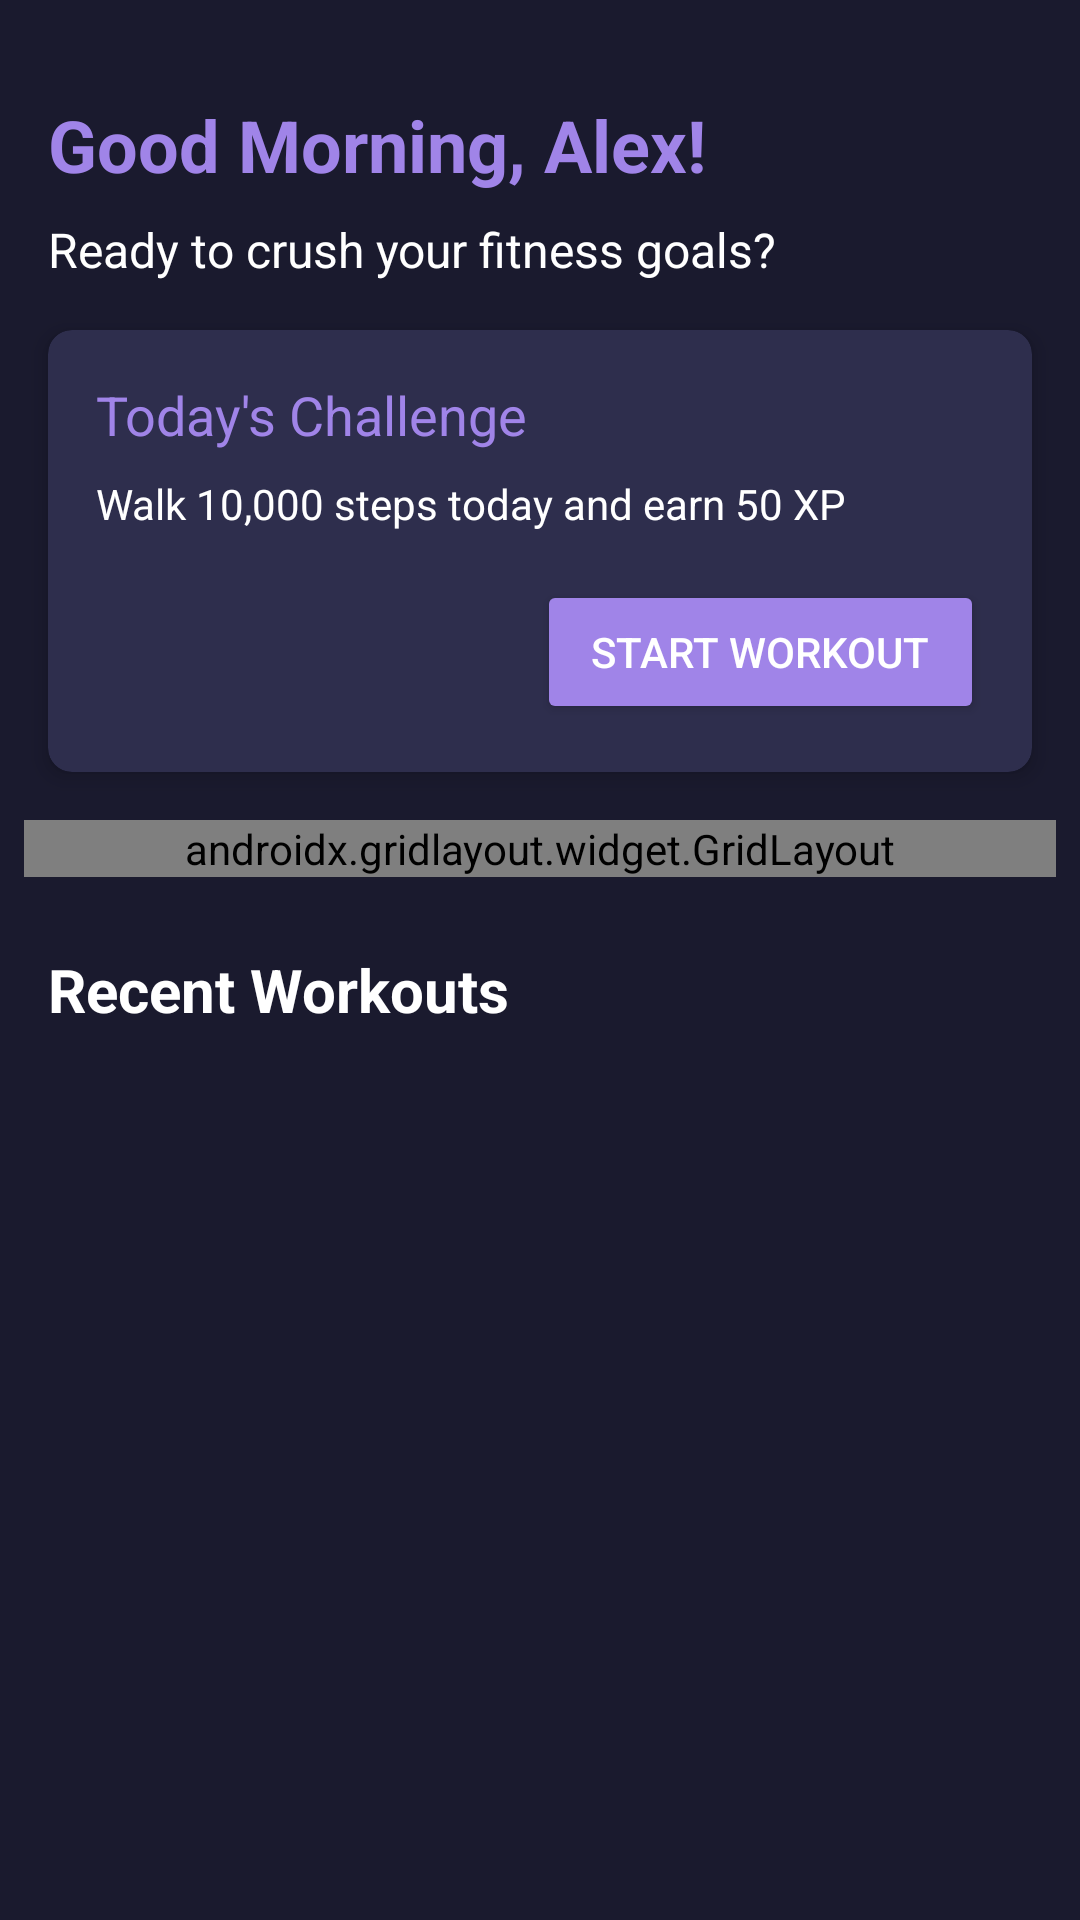

Reconstruct the res/layout file that produces this screen, plus the resources it refers to.
<!-- AndroidManifest.xml: application theme Theme.Vitality_Vault -->
<!-- res/layout/fragment_dashboard.xml -->
<?xml version="1.0" encoding="utf-8"?>
<ScrollView xmlns:android="http://schemas.android.com/apk/res/android"
    xmlns:app="http://schemas.android.com/apk/res-auto"
    xmlns:tools="http://schemas.android.com/tools"
    android:layout_width="match_parent"
    android:layout_height="match_parent"
    android:fillViewport="true">

    <androidx.constraintlayout.widget.ConstraintLayout
        android:layout_width="match_parent"
        android:layout_height="wrap_content"
        android:background="@color/background_deep_dark_blue"
        tools:context=".DashboardFragment">

        
        <TextView
            android:id="@+id/greeting"
            android:layout_width="wrap_content"
            android:layout_height="wrap_content"
            android:text="Good Morning, Alex!"
            android:textColor="@color/accent_vibrant_purple"
            android:textSize="24sp"
            android:textStyle="bold"
            android:layout_marginStart="16dp"
            android:layout_marginTop="32dp"
            app:layout_constraintStart_toStartOf="parent"
            app:layout_constraintTop_toTopOf="parent" />

        <TextView
            android:id="@+id/subtitle"
            android:layout_width="wrap_content"
            android:layout_height="wrap_content"
            android:text="Ready to crush your fitness goals?"
            android:textColor="@color/text_pure_white"
            android:textSize="16sp"
            android:layout_marginStart="16dp"
            android:layout_marginTop="8dp"
            app:layout_constraintStart_toStartOf="parent"
            app:layout_constraintTop_toBottomOf="@id/greeting" />

        
        <androidx.cardview.widget.CardView
            android:id="@+id/challenge_card"
            android:layout_width="0dp"
            android:layout_height="wrap_content"
            android:layout_marginStart="16dp"
            android:layout_marginEnd="16dp"
            android:layout_marginTop="16dp"
            app:cardBackgroundColor="@color/progress_background_dark_blue"
            app:cardCornerRadius="8dp"
            app:cardElevation="4dp"
            app:strokeColor="@color/outline_medium_purple_blue"
            app:strokeWidth="1dp"
            app:layout_constraintStart_toStartOf="parent"
            app:layout_constraintEnd_toEndOf="parent"
            app:layout_constraintTop_toBottomOf="@id/subtitle">

            <androidx.constraintlayout.widget.ConstraintLayout
                android:layout_width="match_parent"
                android:layout_height="wrap_content"
                android:padding="16dp">

                <TextView
                    android:id="@+id/challenge_title"
                    android:layout_width="wrap_content"
                    android:layout_height="wrap_content"
                    android:text="Today's Challenge"
                    android:textColor="@color/accent_vibrant_purple"
                    android:textSize="18sp"
                    app:layout_constraintStart_toStartOf="parent"
                    app:layout_constraintTop_toTopOf="parent" />

                <TextView
                    android:id="@+id/challenge_desc"
                    android:layout_width="wrap_content"
                    android:layout_height="wrap_content"
                    android:text="Walk 10,000 steps today and earn 50 XP"
                    android:textColor="@color/text_pure_white"
                    android:layout_marginTop="8dp"
                    app:layout_constraintStart_toStartOf="parent"
                    app:layout_constraintTop_toBottomOf="@id/challenge_title" />

                <Button
                    android:id="@+id/start_workout"
                    android:layout_width="149dp"
                    android:layout_height="48dp"
                    android:layout_marginTop="16dp"
                    android:backgroundTint="@color/accent_vibrant_purple"
                    android:padding="8dp"
                    android:text="Start Workout"
                    android:textColor="@color/text_pure_white"
                    app:layout_constraintEnd_toEndOf="parent"
                    app:layout_constraintTop_toBottomOf="@id/challenge_desc"
                    app:layout_constraintBottom_toBottomOf="parent" />

            </androidx.constraintlayout.widget.ConstraintLayout>
        </androidx.cardview.widget.CardView>

        
        <androidx.gridlayout.widget.GridLayout
            android:id="@+id/stats_grid"
            android:layout_width="0dp"
            android:layout_height="wrap_content"
            android:layout_marginStart="8dp"
            android:layout_marginEnd="8dp"
            android:layout_marginTop="16dp"
            app:columnCount="2"
            app:rowCount="2"
            app:layout_constraintStart_toStartOf="parent"
            app:layout_constraintEnd_toEndOf="parent"
            app:layout_constraintTop_toBottomOf="@id/challenge_card">

            
            <androidx.cardview.widget.CardView
                android:layout_width="0dp"
                android:layout_height="wrap_content"
                android:layout_margin="8dp"
                app:cardBackgroundColor="@color/progress_background_dark_blue"
                app:cardCornerRadius="8dp"
                app:cardElevation="4dp"
                app:layout_columnWeight="1"
                app:strokeColor="@color/outline_medium_purple_blue"
                app:strokeWidth="1dp">

                <androidx.constraintlayout.widget.ConstraintLayout
                    android:layout_width="match_parent"
                    android:layout_height="wrap_content"
                    android:padding="8dp">

                    <ImageView
                        android:id="@+id/steps_icon"
                        android:layout_width="24dp"
                        android:layout_height="24dp"
                        android:src="@drawable/ic_steps"
                        app:layout_constraintStart_toStartOf="parent"
                        app:layout_constraintTop_toTopOf="parent"
                        tools:ignore="ContentDescription" />

                    <TextView
                        android:id="@+id/steps_value"
                        android:layout_width="wrap_content"
                        android:layout_height="wrap_content"
                        android:text="8,547"
                        android:textColor="@color/text_pure_white"
                        android:textSize="20sp"
                        app:layout_constraintStart_toStartOf="parent"
                        app:layout_constraintTop_toBottomOf="@id/steps_icon"
                        android:layout_marginTop="4dp" />

                    <TextView
                        android:id="@+id/steps_label"
                        android:layout_width="wrap_content"
                        android:layout_height="wrap_content"
                        android:text="Steps Today"
                        android:textColor="@color/text_pure_white"
                        app:layout_constraintStart_toStartOf="parent"
                        app:layout_constraintTop_toBottomOf="@id/steps_value"
                        android:layout_marginTop="4dp" />

                    <TextView
                        android:id="@+id/steps_goal"
                        android:layout_width="wrap_content"
                        android:layout_height="wrap_content"
                        android:text="/10,000"
                        android:textColor="@color/text_pure_white"
                        app:layout_constraintEnd_toEndOf="parent"
                        app:layout_constraintTop_toTopOf="parent" />

                    <ProgressBar
                        android:id="@+id/steps_progress"
                        style="?android:attr/progressBarStyleHorizontal"
                        android:layout_width="match_parent"
                        android:layout_height="wrap_content"
                        android:max="100"
                        android:progress="85"
                        android:progressBackgroundTint="@color/progress_background_dark_blue"
                        android:progressTint="@color/accent_vibrant_purple"
                        app:layout_constraintStart_toStartOf="parent"
                        app:layout_constraintTop_toBottomOf="@id/steps_label"
                        android:layout_marginTop="8dp" />

                </androidx.constraintlayout.widget.ConstraintLayout>
            </androidx.cardview.widget.CardView>

            
            

        </androidx.gridlayout.widget.GridLayout>

        
        <TextView
            android:id="@+id/recent_workouts_title"
            android:layout_width="wrap_content"
            android:layout_height="wrap_content"
            android:text="Recent Workouts"
            android:textColor="@color/text_pure_white"
            android:textSize="20sp"
            android:textStyle="bold"
            android:layout_marginStart="16dp"
            android:layout_marginTop="24dp"
            app:layout_constraintStart_toStartOf="parent"
            app:layout_constraintTop_toBottomOf="@id/stats_grid" />

        <androidx.recyclerview.widget.RecyclerView
            android:id="@+id/recent_workouts_recycler"
            android:layout_width="0dp"
            android:layout_height="0dp"
            android:nestedScrollingEnabled="false"
            android:clipToPadding="false"
            android:paddingBottom="16dp"
            app:layout_constraintTop_toBottomOf="@id/recent_workouts_title"
            app:layout_constraintBottom_toBottomOf="parent"
            app:layout_constraintStart_toStartOf="parent"
            app:layout_constraintEnd_toEndOf="parent"
            tools:listitem="@layout/item_workout"
            tools:itemCount="3" />


    </androidx.constraintlayout.widget.ConstraintLayout>
</ScrollView>
<!-- res/layout/item_workout.xml (included above) -->
<?xml version="1.0" encoding="utf-8"?>
<androidx.cardview.widget.CardView xmlns:android="http://schemas.android.com/apk/res/android"
    xmlns:app="http://schemas.android.com/apk/res-auto"
    android:layout_width="match_parent"
    android:layout_height="wrap_content"
    android:layout_margin="8dp"
    app:cardBackgroundColor="@color/progress_background_dark_blue"
    app:cardElevation="4dp"
    app:cardCornerRadius="8dp"
    app:strokeColor="@color/outline_medium_purple_blue"
    app:strokeWidth="1dp">

    <LinearLayout
        android:layout_width="match_parent"
        android:layout_height="wrap_content"
        android:orientation="vertical"
        android:padding="16dp">

        
        <TextView
            android:id="@+id/workout_type"
            android:layout_width="wrap_content"
            android:layout_height="wrap_content"
            android:text="Workout Type"
            android:textColor="@color/accent_vibrant_purple"
            android:textSize="18sp"
            android:textStyle="bold" />

        
        <TextView
            android:id="@+id/workout_details"
            android:layout_width="wrap_content"
            android:layout_height="wrap_content"
            android:layout_marginTop="4dp"
            android:text="Date • Duration • Intensity • Completed"
            android:textColor="@color/text_pure_white"
            android:textSize="14sp" />

    </LinearLayout>
</androidx.cardview.widget.CardView>
<!-- resources referenced by this layout -->
<resources>
  <color name="accent_vibrant_purple">#A084E8</color>
  <color name="background_deep_dark_blue">#1A1A2E</color>
  <color name="outline_medium_purple_blue">#4A4A6A</color>
  <color name="progress_background_dark_blue">#2E2E4D</color>
  <color name="text_pure_white">#FFFFFF</color>
  <!-- drawable ic_steps (drawable) -->
  <vector xmlns:android="http://schemas.android.com/apk/res/android" android:height="24dp" android:viewportHeight="24" android:viewportWidth="24" android:width="24dp">
        
      <path android:fillColor="#00000000" android:pathData="M13,5m-1,0a1,1 0,1 1,2 0a1,1 0,1 1,-2 0" android:strokeColor="#000000" android:strokeLineCap="round" android:strokeLineJoin="round" android:strokeWidth="2"/>
        
      <path android:fillColor="#00000000" android:pathData="M15,20L14,17L11,14M11,14L12,9M11,14L8,20M12,9L15,12L17,13M12,9L9,11L8,14" android:strokeColor="#000000" android:strokeLineCap="round" android:strokeLineJoin="round" android:strokeWidth="2"/>
      
  </vector>
  <style name="Theme.Vitality_Vault" parent="Base.Theme.Vitality_Vault" />
  <style name="Base.Theme.Vitality_Vault" parent="Theme.Material3.DayNight.NoActionBar">
          
          
      </style>
</resources>
